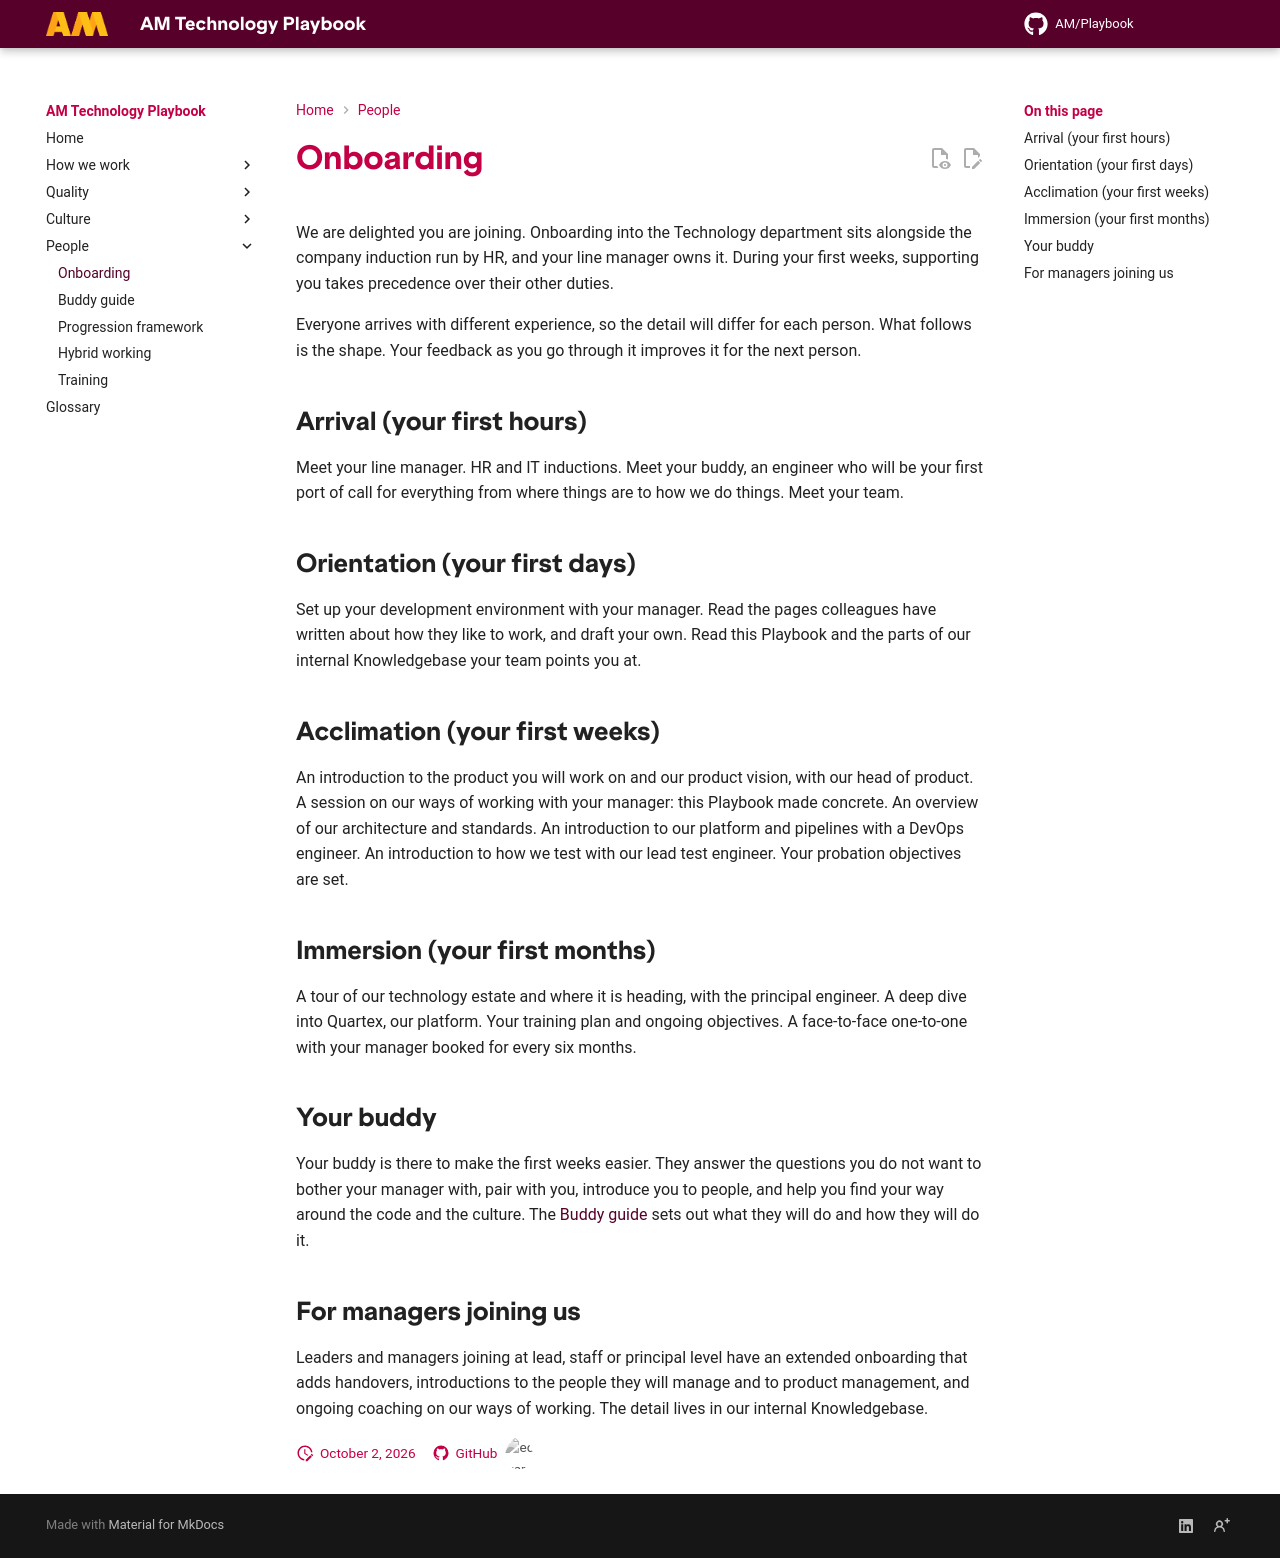

repository: amdigital-co-uk/docs-playbook · page: People/Onboarding/index.html · generator: mkdocs

---
title: Onboarding
authors:
  - Ed Earle
reviewed: 2026-10-02
next-review: 2027-04-01
---

We are delighted you are joining. Onboarding into the Technology department sits alongside the company induction run by HR, and your line manager owns it. During your first weeks, supporting you takes precedence over their other duties.

Everyone arrives with different experience, so the detail will differ for each person. What follows is the shape. Your feedback as you go through it improves it for the next person.

## Arrival (your first hours)

Meet your line manager. HR and IT inductions. Meet your buddy, an engineer who will be your first port of call for everything from where things are to how we do things. Meet your team.

## Orientation (your first days)

Set up your development environment with your manager. Read the pages colleagues have written about how they like to work, and draft your own. Read this Playbook and the parts of our internal Knowledgebase your team points you at.

## Acclimation (your first weeks)

An introduction to the product you will work on and our product vision, with our head of product. A session on our ways of working with your manager: this Playbook made concrete. An overview of our architecture and standards. An introduction to our platform and pipelines with a DevOps engineer. An introduction to how we test with our lead test engineer. Your probation objectives are set.

## Immersion (your first months)

A tour of our technology estate and where it is heading, with the principal engineer. A deep dive into Quartex, our platform. Your training plan and ongoing objectives. A face-to-face one-to-one with your manager booked for every six months.

## Your buddy

Your buddy is there to make the first weeks easier. They answer the questions you do not want to bother your manager with, pair with you, introduce you to people, and help you find your way around the code and the culture. The [Buddy guide](Buddy-Guide.md) sets out what they will do and how they will do it.

## For managers joining us

Leaders and managers joining at lead, staff or principal level have an extended onboarding that adds handovers, introductions to the people they will manage and to product management, and ongoing coaching on our ways of working. The detail lives in our internal Knowledgebase.
